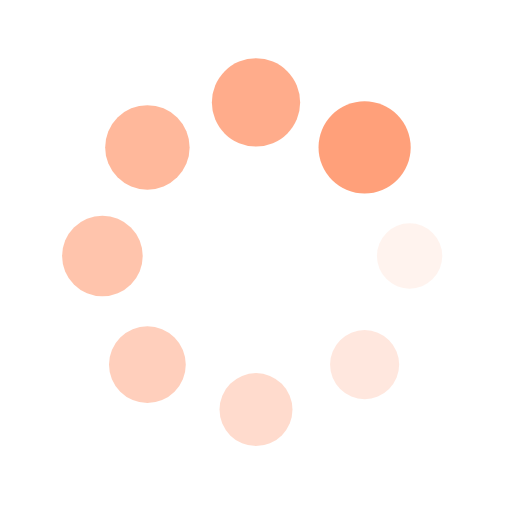
t = 0.00 s
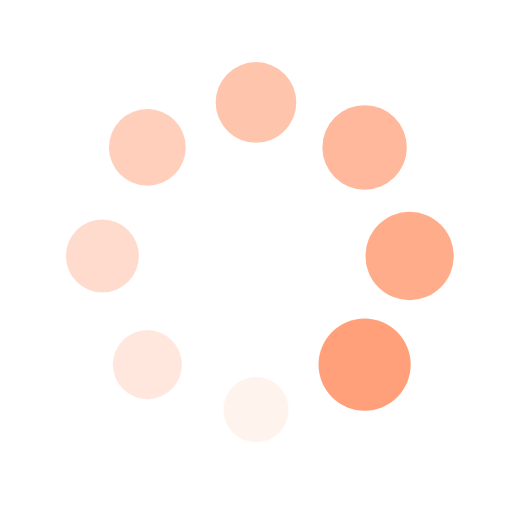
t = 0.25 s
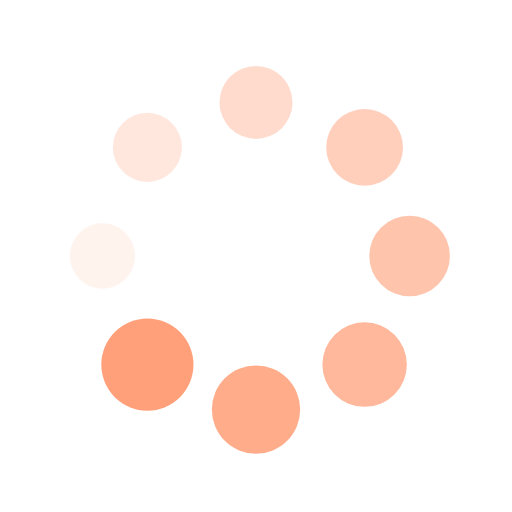
t = 0.50 s
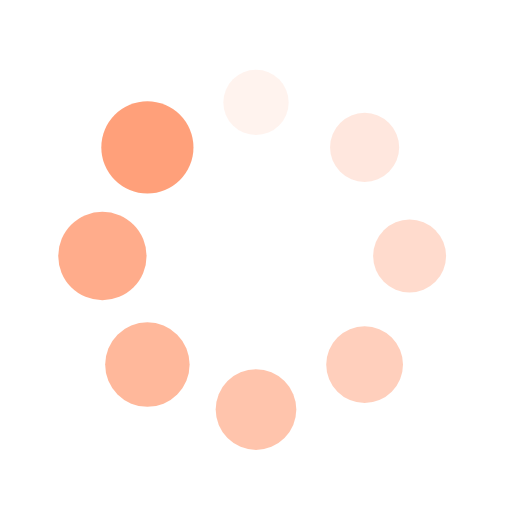
t = 0.75 s

The animated SVG that drew these frames (rendered in a browser with its animation timeline set to each time). Animation: 16 SMIL elements (animate=8,animateTransform=8); one cycle of 1.00 s, repeats indefinitely.

<?xml version="1.0" encoding="utf-8"?>
<svg xmlns="http://www.w3.org/2000/svg" xmlns:xlink="http://www.w3.org/1999/xlink" style="margin: auto; background: none; display: block; shape-rendering: auto;" width="100px" height="100px" viewBox="0 0 100 100" preserveAspectRatio="xMidYMid">
<g transform="translate(80,50)">
<g transform="rotate(0)">
<circle cx="0" cy="0" r="6" fill="#ffa07a" fill-opacity="1">
  <animateTransform attributeName="transform" type="scale" begin="-0.875s" values="1.5 1.5;1 1" keyTimes="0;1" dur="1s" repeatCount="indefinite"></animateTransform>
  <animate attributeName="fill-opacity" keyTimes="0;1" dur="1s" repeatCount="indefinite" values="1;0" begin="-0.875s"></animate>
</circle>
</g>
</g><g transform="translate(71.21320343559643,71.21320343559643)">
<g transform="rotate(45)">
<circle cx="0" cy="0" r="6" fill="#ffa07a" fill-opacity="0.875">
  <animateTransform attributeName="transform" type="scale" begin="-0.75s" values="1.5 1.5;1 1" keyTimes="0;1" dur="1s" repeatCount="indefinite"></animateTransform>
  <animate attributeName="fill-opacity" keyTimes="0;1" dur="1s" repeatCount="indefinite" values="1;0" begin="-0.75s"></animate>
</circle>
</g>
</g><g transform="translate(50,80)">
<g transform="rotate(90)">
<circle cx="0" cy="0" r="6" fill="#ffa07a" fill-opacity="0.75">
  <animateTransform attributeName="transform" type="scale" begin="-0.625s" values="1.5 1.5;1 1" keyTimes="0;1" dur="1s" repeatCount="indefinite"></animateTransform>
  <animate attributeName="fill-opacity" keyTimes="0;1" dur="1s" repeatCount="indefinite" values="1;0" begin="-0.625s"></animate>
</circle>
</g>
</g><g transform="translate(28.786796564403577,71.21320343559643)">
<g transform="rotate(135)">
<circle cx="0" cy="0" r="6" fill="#ffa07a" fill-opacity="0.625">
  <animateTransform attributeName="transform" type="scale" begin="-0.5s" values="1.5 1.5;1 1" keyTimes="0;1" dur="1s" repeatCount="indefinite"></animateTransform>
  <animate attributeName="fill-opacity" keyTimes="0;1" dur="1s" repeatCount="indefinite" values="1;0" begin="-0.5s"></animate>
</circle>
</g>
</g><g transform="translate(20,50.00000000000001)">
<g transform="rotate(180)">
<circle cx="0" cy="0" r="6" fill="#ffa07a" fill-opacity="0.5">
  <animateTransform attributeName="transform" type="scale" begin="-0.375s" values="1.5 1.5;1 1" keyTimes="0;1" dur="1s" repeatCount="indefinite"></animateTransform>
  <animate attributeName="fill-opacity" keyTimes="0;1" dur="1s" repeatCount="indefinite" values="1;0" begin="-0.375s"></animate>
</circle>
</g>
</g><g transform="translate(28.78679656440357,28.786796564403577)">
<g transform="rotate(225)">
<circle cx="0" cy="0" r="6" fill="#ffa07a" fill-opacity="0.375">
  <animateTransform attributeName="transform" type="scale" begin="-0.25s" values="1.5 1.5;1 1" keyTimes="0;1" dur="1s" repeatCount="indefinite"></animateTransform>
  <animate attributeName="fill-opacity" keyTimes="0;1" dur="1s" repeatCount="indefinite" values="1;0" begin="-0.25s"></animate>
</circle>
</g>
</g><g transform="translate(49.99999999999999,20)">
<g transform="rotate(270)">
<circle cx="0" cy="0" r="6" fill="#ffa07a" fill-opacity="0.25">
  <animateTransform attributeName="transform" type="scale" begin="-0.125s" values="1.5 1.5;1 1" keyTimes="0;1" dur="1s" repeatCount="indefinite"></animateTransform>
  <animate attributeName="fill-opacity" keyTimes="0;1" dur="1s" repeatCount="indefinite" values="1;0" begin="-0.125s"></animate>
</circle>
</g>
</g><g transform="translate(71.21320343559643,28.78679656440357)">
<g transform="rotate(315)">
<circle cx="0" cy="0" r="6" fill="#ffa07a" fill-opacity="0.125">
  <animateTransform attributeName="transform" type="scale" begin="0s" values="1.5 1.5;1 1" keyTimes="0;1" dur="1s" repeatCount="indefinite"></animateTransform>
  <animate attributeName="fill-opacity" keyTimes="0;1" dur="1s" repeatCount="indefinite" values="1;0" begin="0s"></animate>
</circle>
</g>
</g>
<!-- [ldio] generated by https://loading.io/ --></svg>